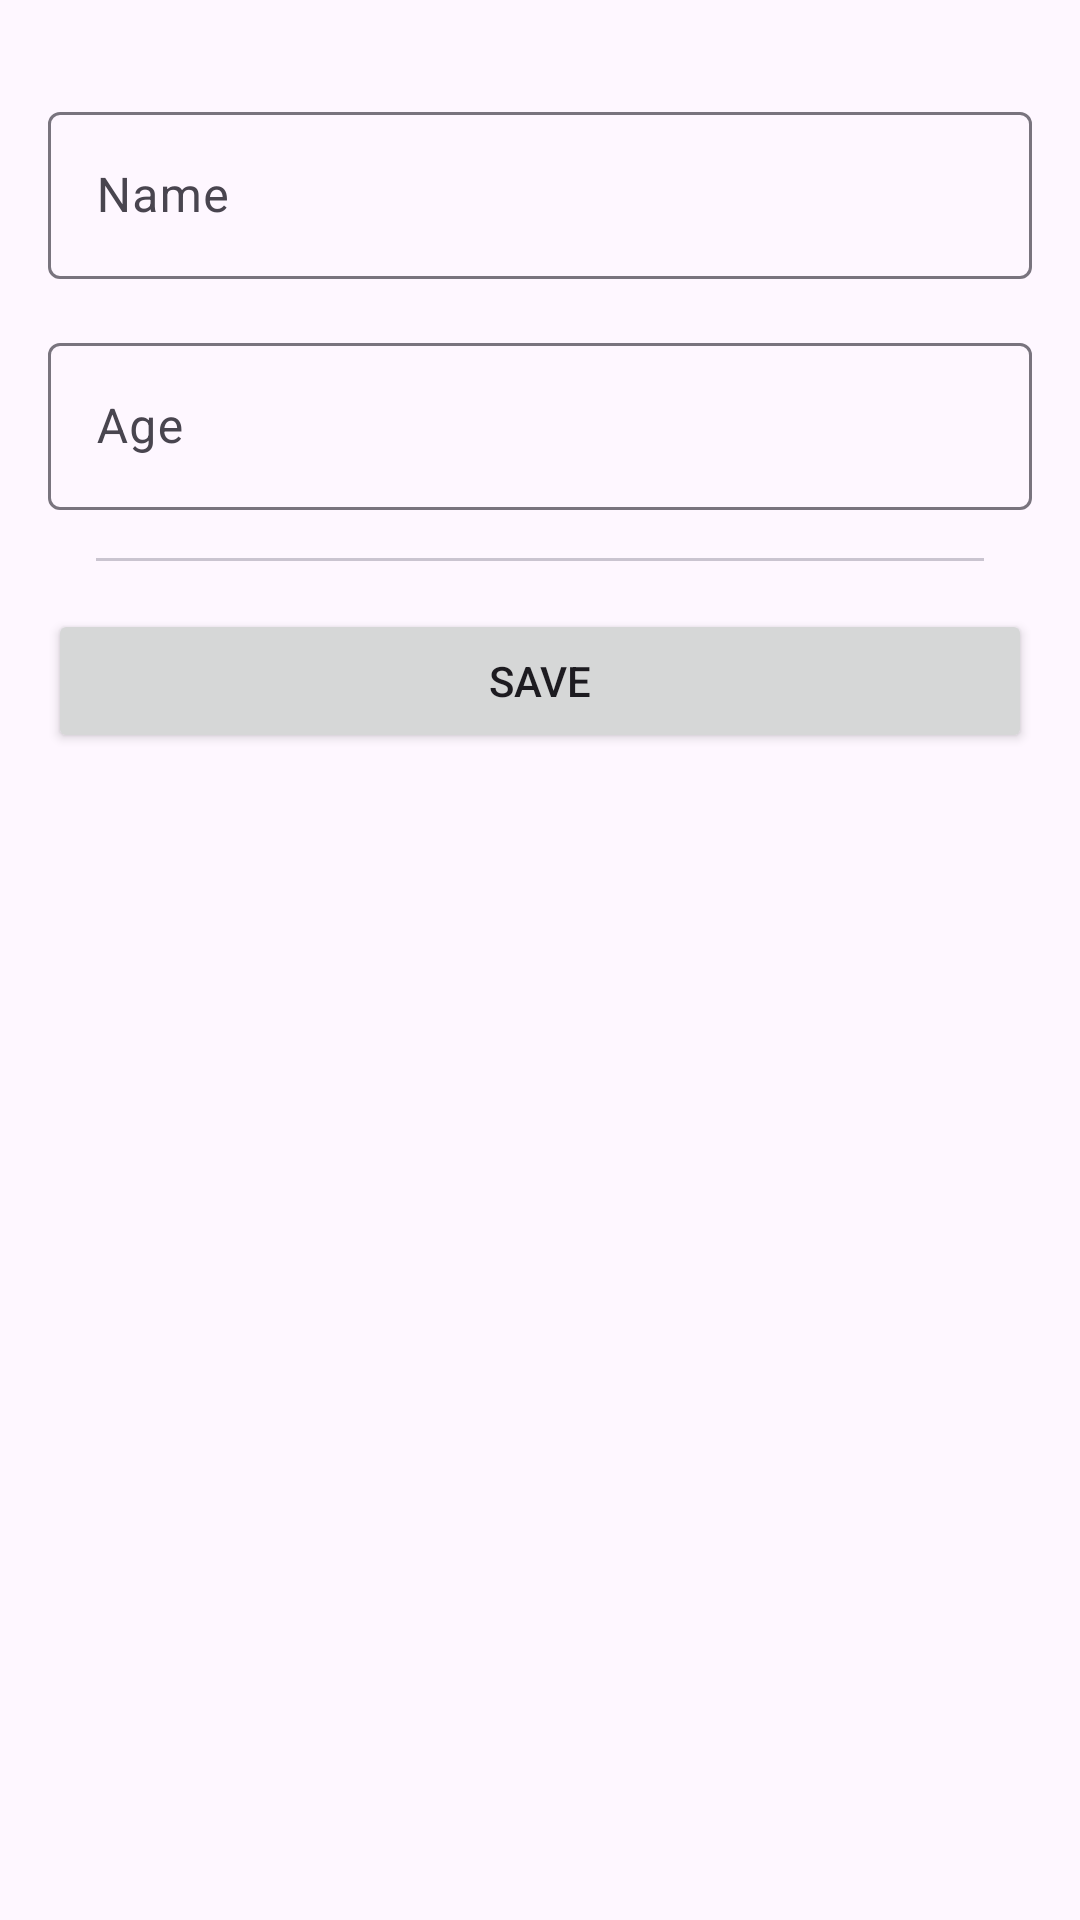

Reconstruct the res/layout file that produces this screen, plus the resources it refers to.
<!-- AndroidManifest.xml: application theme Theme.BZPayTest -->
<!-- res/layout/fragment_student_form.xml -->
<?xml version="1.0" encoding="utf-8"?>
<LinearLayout xmlns:android="http://schemas.android.com/apk/res/android"
    xmlns:app="http://schemas.android.com/apk/res-auto"
    xmlns:tools="http://schemas.android.com/tools"
    android:layout_width="match_parent"
    android:layout_height="match_parent"
    android:orientation="vertical"
    android:padding="@dimen/screen_padding"
    tools:context=".ui.student.StudentFormFragment">

    <com.google.android.material.textfield.TextInputLayout
        android:id="@+id/textField_student_name"
        android:layout_width="match_parent"
        android:layout_height="wrap_content"
        android:layout_marginTop="@dimen/margin_16dp"
        android:hint="@string/hint_name"
        app:endIconMode="clear_text">

        <com.google.android.material.textfield.TextInputEditText
            android:layout_width="match_parent"
            android:layout_height="wrap_content"
            android:inputType="textPersonName"
            android:maxLines="1" />

    </com.google.android.material.textfield.TextInputLayout>

    <com.google.android.material.textfield.TextInputLayout
        android:id="@+id/textField_student_age"
        android:layout_width="match_parent"
        android:layout_height="wrap_content"
        android:layout_marginTop="@dimen/margin_16dp"
        android:hint="@string/hint_age"
        app:endIconMode="clear_text">

        <com.google.android.material.textfield.TextInputEditText
            android:layout_width="match_parent"
            android:layout_height="wrap_content"
            android:inputType="number"
            android:maxLines="1" />

    </com.google.android.material.textfield.TextInputLayout>

    <com.google.android.material.divider.MaterialDivider
        android:layout_width="match_parent"
        android:layout_height="wrap_content"
        android:layout_marginVertical="@dimen/margin_32dp"
        app:dividerInsetEnd="@dimen/insets_16dp"
        app:dividerInsetStart="@dimen/insets_16dp" />

    <Button
        android:id="@+id/btn_save"
        android:layout_width="match_parent"
        android:layout_height="wrap_content"
        android:text="@string/btn_save" />

</LinearLayout>
<!-- resources referenced by this layout -->
<resources>
  <dimen name="insets_16dp">16dp</dimen>
  <dimen name="margin_16dp">16dp</dimen>
  <dimen name="margin_32dp">16dp</dimen>
  <dimen name="screen_padding">16dp</dimen>
  <string name="btn_save">Save</string>
  <string name="hint_age">Age</string>
  <string name="hint_name">Name</string>
  <style name="Theme.BZPayTest" parent="Base.Theme.BZPayTest" />
  <style name="Base.Theme.BZPayTest" parent="Theme.Material3.DayNight.NoActionBar">
          
          
      </style>
</resources>
